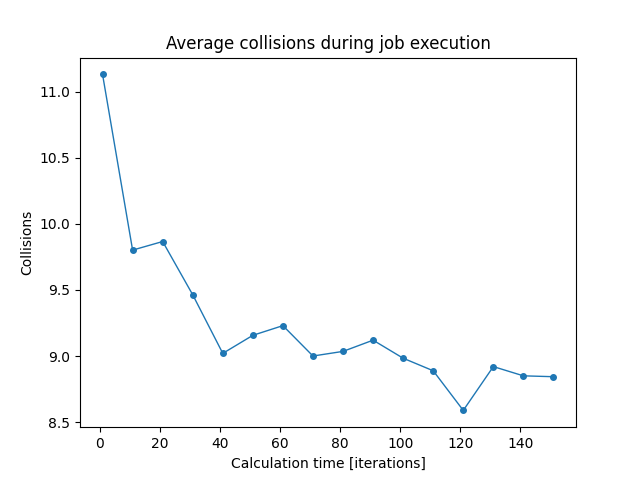

The file beside this chart, header and first rows:
iterations; min; mean; max
1; 10.15; 11.13; 12.1
11; 9.15; 9.802; 11.15
21; 9.483; 9.867; 10.22
31; 8.933; 9.463; 10.22
41; 8.567; 9.02; 9.517
51; 8.733; 9.157; 10.1
61; 8.183; 9.23; 10.1
71; 8.483; 9.0; 9.583
81; 8.617; 9.035; 9.717
91; 8.717; 9.12; 9.55
101; 8.4; 8.983; 9.517
111; 8.617; 8.888; 9.2
121; 8.183; 8.588; 9.05
131; 8.583; 8.92; 9.45
141; 8.367; 8.85; 9.533
151; 8.083; 8.843; 9.667
